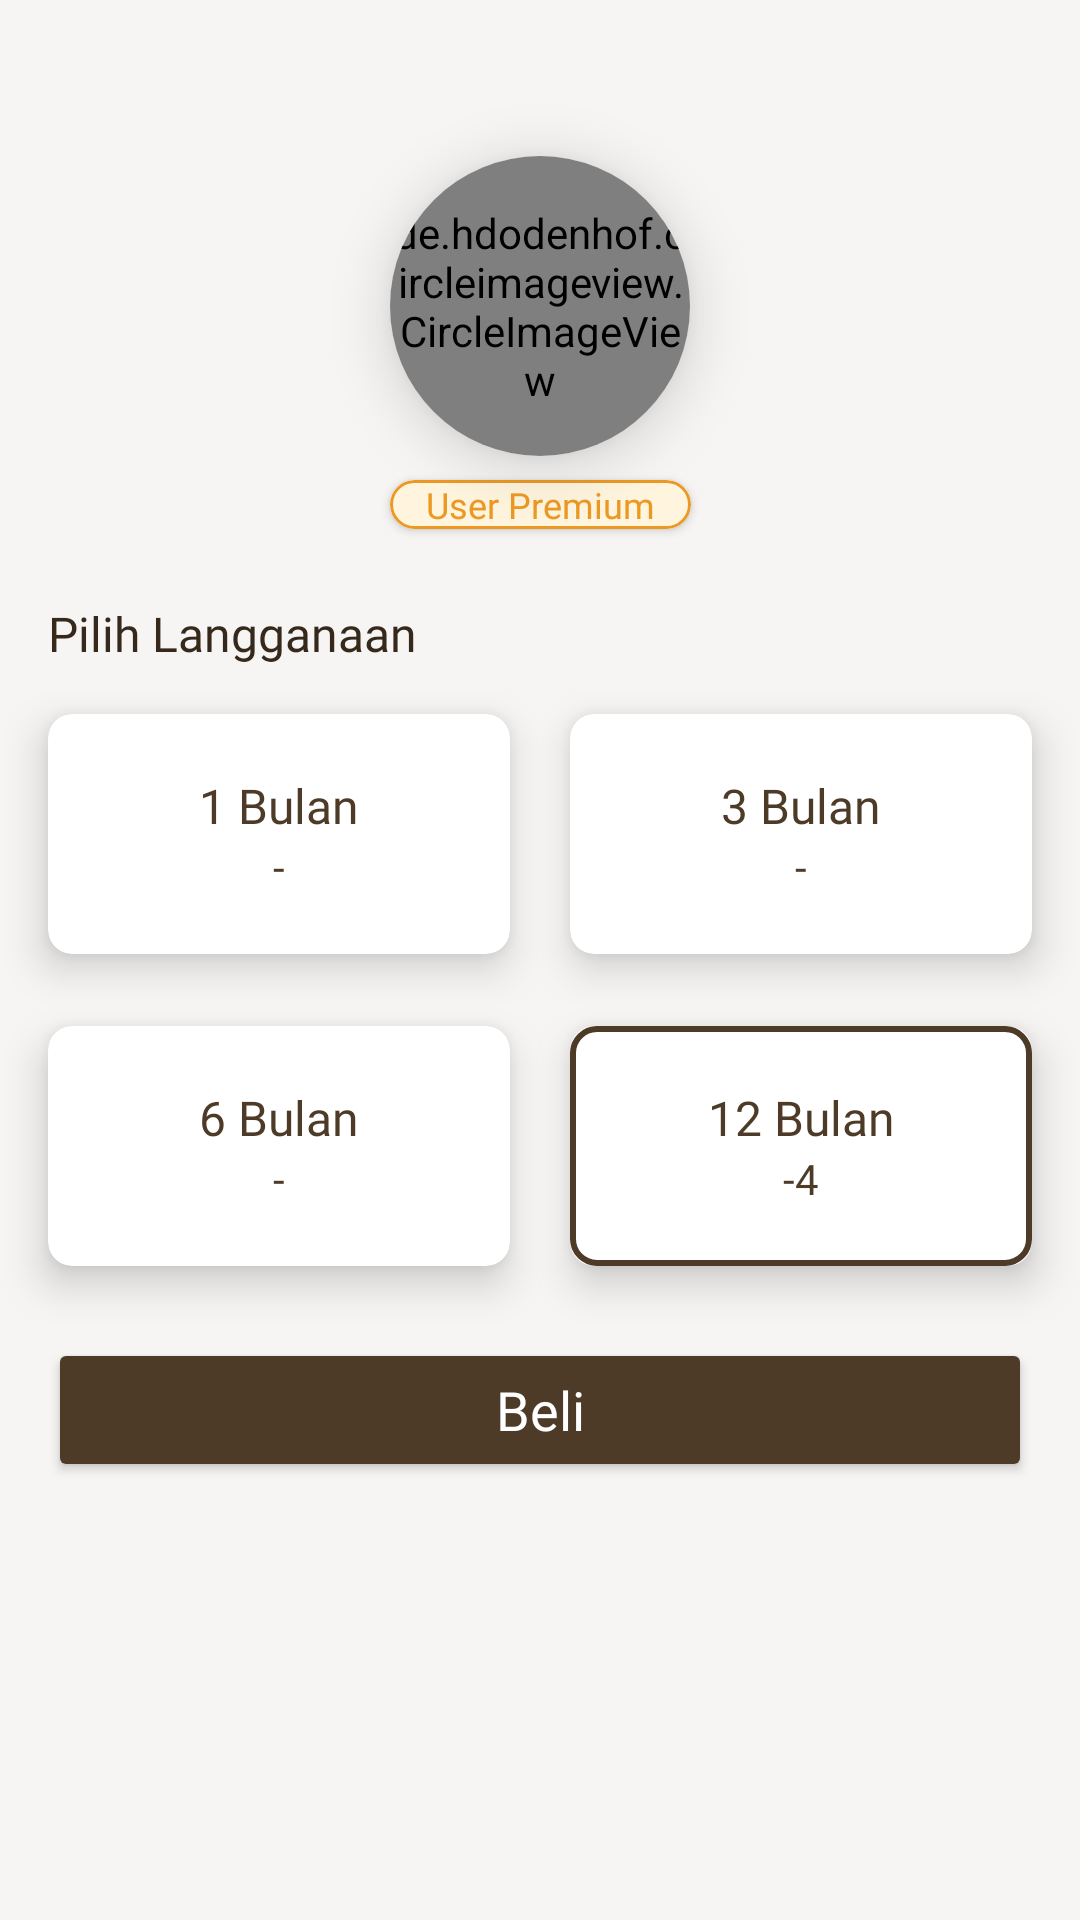

Write the Android layout XML for this screen, with the resource values it uses.
<!-- AndroidManifest.xml: application theme Theme.Baksara -->
<!-- res/layout/activity_langganan.xml -->
<?xml version="1.0" encoding="utf-8"?>
<androidx.constraintlayout.widget.ConstraintLayout xmlns:android="http://schemas.android.com/apk/res/android"
    xmlns:app="http://schemas.android.com/apk/res-auto"
    xmlns:tools="http://schemas.android.com/tools"
    android:layout_width="match_parent"
    android:layout_height="match_parent"
    android:background="@color/accent_light"
    tools:context=".ui.profil.langganan.LanggananActivity">

    <Button
        android:id="@+id/btn_beli"
        android:layout_width="0dp"
        android:layout_height="wrap_content"
        android:layout_marginStart="16dp"
        android:layout_marginTop="24dp"
        android:layout_marginEnd="16dp"
        android:backgroundTint="@color/main_300"
        android:fontFamily="@font/poppins_bold"
        android:letterSpacing="0"
        android:paddingTop="10dp"
        android:paddingBottom="10dp"
        android:text="Beli"
        android:textAllCaps="false"
        android:textColor="@color/neutral_white"
        android:textSize="18sp"
        app:cornerRadius="8dp"
        app:layout_constraintEnd_toEndOf="parent"
        app:layout_constraintStart_toStartOf="parent"
        app:layout_constraintTop_toBottomOf="@+id/cv_paket_langganan3" />

    <androidx.cardview.widget.CardView
        android:id="@+id/cv_paket_langganan4"
        android:layout_width="0dp"
        android:layout_height="80dp"
        android:layout_gravity="center|center_horizontal"
        android:layout_marginStart="10dp"
        android:layout_marginEnd="16dp"
        app:cardCornerRadius="8dp"
        app:cardElevation="8dp"
        app:layout_constraintBottom_toBottomOf="@+id/cv_paket_langganan3"
        app:layout_constraintEnd_toEndOf="parent"
        app:layout_constraintStart_toStartOf="@+id/guideline"
        app:layout_constraintTop_toTopOf="@+id/cv_paket_langganan3">

        <LinearLayout
            android:id="@+id/layout_4"
            android:layout_width="match_parent"
            android:layout_height="match_parent"
            android:layout_gravity="center_horizontal"
            android:background="@drawable/bg_border_main300"
            android:gravity="center"
            android:orientation="vertical">

            <TextView
                android:id="@+id/tv_durasi_langganan4"
                android:layout_width="match_parent"
                android:layout_height="wrap_content"
                android:fontFamily="@font/poppins_medium"
                android:gravity="center"
                android:text="12 Bulan"
                android:textColor="@color/main_300"
                android:textSize="16sp" />

            <TextView
                android:id="@+id/tv_harga4"
                android:layout_width="match_parent"
                android:layout_height="wrap_content"
                android:fontFamily="@font/poppins"
                android:gravity="center"
                android:text="-4"
                android:textColor="@color/main_300" />
        </LinearLayout>
    </androidx.cardview.widget.CardView>

    <androidx.cardview.widget.CardView
        android:id="@+id/cv_paket_langganan3"
        android:layout_width="0dp"
        android:layout_height="80dp"
        android:layout_gravity="center|center_horizontal"
        android:layout_marginStart="16dp"
        android:layout_marginTop="24dp"
        android:layout_marginEnd="10dp"
        app:cardCornerRadius="8dp"
        app:cardElevation="8dp"
        app:layout_constraintEnd_toStartOf="@+id/guideline"
        app:layout_constraintStart_toStartOf="parent"
        app:layout_constraintTop_toBottomOf="@+id/cv_paket_langganan1">

        <LinearLayout
            android:id="@+id/layout_3"
            android:layout_width="match_parent"
            android:layout_height="match_parent"
            android:layout_gravity="center_horizontal"
            android:gravity="center"
            android:orientation="vertical">

            <TextView
                android:id="@+id/tv_durasi_langganan3"
                android:layout_width="match_parent"
                android:layout_height="wrap_content"
                android:fontFamily="@font/poppins_medium"
                android:gravity="center"
                android:text="6 Bulan"
                android:textColor="@color/main_300"
                android:textSize="16sp" />

            <TextView
                android:id="@+id/tv_harga3"
                android:layout_width="match_parent"
                android:layout_height="wrap_content"
                android:fontFamily="@font/poppins"
                android:gravity="center"
                android:text="-"
                android:textColor="@color/main_300" />
        </LinearLayout>
    </androidx.cardview.widget.CardView>

    <androidx.cardview.widget.CardView
        android:id="@+id/cv_paket_langganan2"
        android:layout_width="0dp"
        android:layout_height="80dp"
        android:layout_gravity="center|center_horizontal"
        android:layout_marginStart="10dp"
        android:layout_marginEnd="16dp"
        app:cardCornerRadius="8dp"
        app:cardElevation="8dp"
        app:layout_constraintBottom_toBottomOf="@+id/cv_paket_langganan1"
        app:layout_constraintEnd_toEndOf="parent"
        app:layout_constraintStart_toStartOf="@+id/guideline"
        app:layout_constraintTop_toTopOf="@+id/cv_paket_langganan1">

        <LinearLayout
            android:id="@+id/layout_2"
            android:layout_width="match_parent"
            android:layout_height="match_parent"
            android:layout_gravity="center_horizontal"
            android:gravity="center"
            android:orientation="vertical">

            <TextView
                android:id="@+id/tv_durasi_langganan2"
                android:layout_width="match_parent"
                android:layout_height="wrap_content"
                android:fontFamily="@font/poppins_medium"
                android:gravity="center"
                android:text="3 Bulan"
                android:textColor="@color/main_300"
                android:textSize="16sp" />

            <TextView
                android:id="@+id/tv_harga2"
                android:layout_width="match_parent"
                android:layout_height="wrap_content"
                android:fontFamily="@font/poppins"
                android:gravity="center"
                android:text="-"
                android:textColor="@color/main_300" />
        </LinearLayout>
    </androidx.cardview.widget.CardView>

    <androidx.cardview.widget.CardView
        android:id="@+id/cv_paket_langganan1"
        android:layout_width="0dp"
        android:layout_height="80dp"
        android:layout_gravity="center|center_horizontal"
        android:layout_marginStart="16dp"
        android:layout_marginTop="16dp"
        android:layout_marginEnd="10dp"
        app:cardCornerRadius="8dp"
        app:cardElevation="8dp"
        app:layout_constraintEnd_toStartOf="@+id/guideline"
        app:layout_constraintStart_toStartOf="parent"
        app:layout_constraintTop_toBottomOf="@+id/label_pilih_langgananan">

        <LinearLayout
            android:id="@+id/layout_1"
            android:layout_width="match_parent"
            android:layout_height="match_parent"
            android:layout_gravity="center_horizontal"
            android:gravity="center"
            android:orientation="vertical">

            <TextView
                android:id="@+id/tv_durasi_langganan1"
                android:layout_width="match_parent"
                android:layout_height="wrap_content"
                android:fontFamily="@font/poppins_medium"
                android:gravity="center"
                android:text="1 Bulan"
                android:textColor="@color/main_300"
                android:textSize="16sp" />

            <TextView
                android:id="@+id/tv_harga1"
                android:layout_width="match_parent"
                android:layout_height="wrap_content"
                android:fontFamily="@font/poppins"
                android:gravity="center"
                android:text="-"
                android:textColor="@color/main_300" />
        </LinearLayout>
    </androidx.cardview.widget.CardView>

    <androidx.cardview.widget.CardView
        android:id="@+id/cv_img_profile_langganan"
        android:layout_width="100dp"
        android:layout_height="100dp"
        android:layout_marginTop="52dp"
        app:cardCornerRadius="50dp"
        app:cardElevation="12dp"
        app:layout_constraintEnd_toEndOf="parent"
        app:layout_constraintStart_toStartOf="parent"
        app:layout_constraintTop_toTopOf="parent">

        <de.hdodenhof.circleimageview.CircleImageView
            android:id="@+id/img_profile_langganan"
            android:layout_width="match_parent"
            android:layout_height="match_parent"
            android:layout_marginTop="0dp"
            android:elevation="0dp"
            android:scaleType="centerCrop"
            android:src="@drawable/img_person_placeholder" />
    </androidx.cardview.widget.CardView>

    <androidx.cardview.widget.CardView
        android:id="@+id/cv_badge_user_langganan"
        android:layout_width="wrap_content"
        android:layout_height="wrap_content"
        android:layout_marginTop="8dp"
        android:backgroundTint="@color/light_premium"
        app:cardCornerRadius="30dp"
        app:layout_constraintEnd_toEndOf="parent"
        app:layout_constraintHorizontal_bias="0.5"
        app:layout_constraintStart_toStartOf="parent"
        app:layout_constraintTop_toBottomOf="@+id/cv_img_profile_langganan">

        <TextView
            android:id="@+id/badge_user_pencapaian_langganan"
            android:layout_width="wrap_content"
            android:layout_height="wrap_content"
            android:background="@drawable/bg_border_premium"
            android:fontFamily="@font/poppins"
            android:paddingStart="12dp"
            android:paddingEnd="12dp"
            android:text="User Premium"
            android:textAllCaps="false"
            android:textColor="@color/premium"
            android:textSize="12sp"
            tools:ignore="TextContrastCheck" />
    </androidx.cardview.widget.CardView>

    <TextView
        android:id="@+id/label_pilih_langgananan"
        android:layout_width="wrap_content"
        android:layout_height="wrap_content"
        android:layout_marginStart="16dp"
        android:layout_marginTop="24dp"
        android:fontFamily="@font/poppins_semibold"
        android:text="Pilih Langganaan"
        android:textColor="@color/main_400"
        android:textSize="16sp"
        app:layout_constraintStart_toStartOf="parent"
        app:layout_constraintTop_toBottomOf="@+id/cv_badge_user_langganan" />

    <androidx.constraintlayout.widget.Guideline
        android:id="@+id/guideline"
        android:layout_width="wrap_content"
        android:layout_height="wrap_content"
        android:orientation="vertical"
        app:layout_constraintGuide_percent="0.5" />
</androidx.constraintlayout.widget.ConstraintLayout>
<!-- resources referenced by this layout -->
<resources>
  <color name="accent_light">#f6f5f4</color>
  <color name="light_premium">#FFF5DE</color>
  <color name="main_300">#4d3b28</color>
  <color name="main_400">#36291c</color>
  <color name="neutral_white">#FFFFFF</color>
  <color name="premium">#EC9922</color>
  <!-- drawable bg_border_main300 (drawable) -->
  <?xml version="1.0" encoding="utf-8"?>
  <shape xmlns:android="http://schemas.android.com/apk/res/android"
      android:shape="rectangle">
      <solid android:color="@android:color/transparent" />
      <stroke
          android:width="2dp"
          android:color="@color/main_300" />
      <corners android:radius="8dp" />
  </shape>
  <!-- drawable bg_border_premium (drawable) -->
  <?xml version="1.0" encoding="utf-8"?>
  <shape xmlns:android="http://schemas.android.com/apk/res/android"
      android:shape="rectangle">
      <solid android:color="@android:color/transparent" />
      <stroke
          android:width="1dp"
          android:color="@color/premium" />
      <corners android:radius="30dp" />
  </shape>
  <!-- drawable img_person_placeholder: png bitmap (drawable, 54548 bytes) -->
  <style name="Theme.Baksara" parent="Theme.MaterialComponents.DayNight.DarkActionBar">
          
          <item name="colorPrimary">@color/main_300</item>
          <item name="colorPrimaryVariant">@color/main_500</item>
          <item name="colorOnPrimary">@color/neutral_white</item>
          
          <item name="colorSecondary">@color/neutral_200</item>
          <item name="colorSecondaryVariant">@color/neutral_500</item>
          <item name="colorOnSecondary">@color/neutral_black</item>
          
          <item name="android:statusBarColor">?attr/colorPrimaryVariant</item>
          
      </style>
  <color name="main_500">#2f2418</color>
  <color name="neutral_200">#b6b6b6</color>
  <color name="neutral_500">#616161</color>
  <color name="neutral_black">#000000</color>
</resources>
